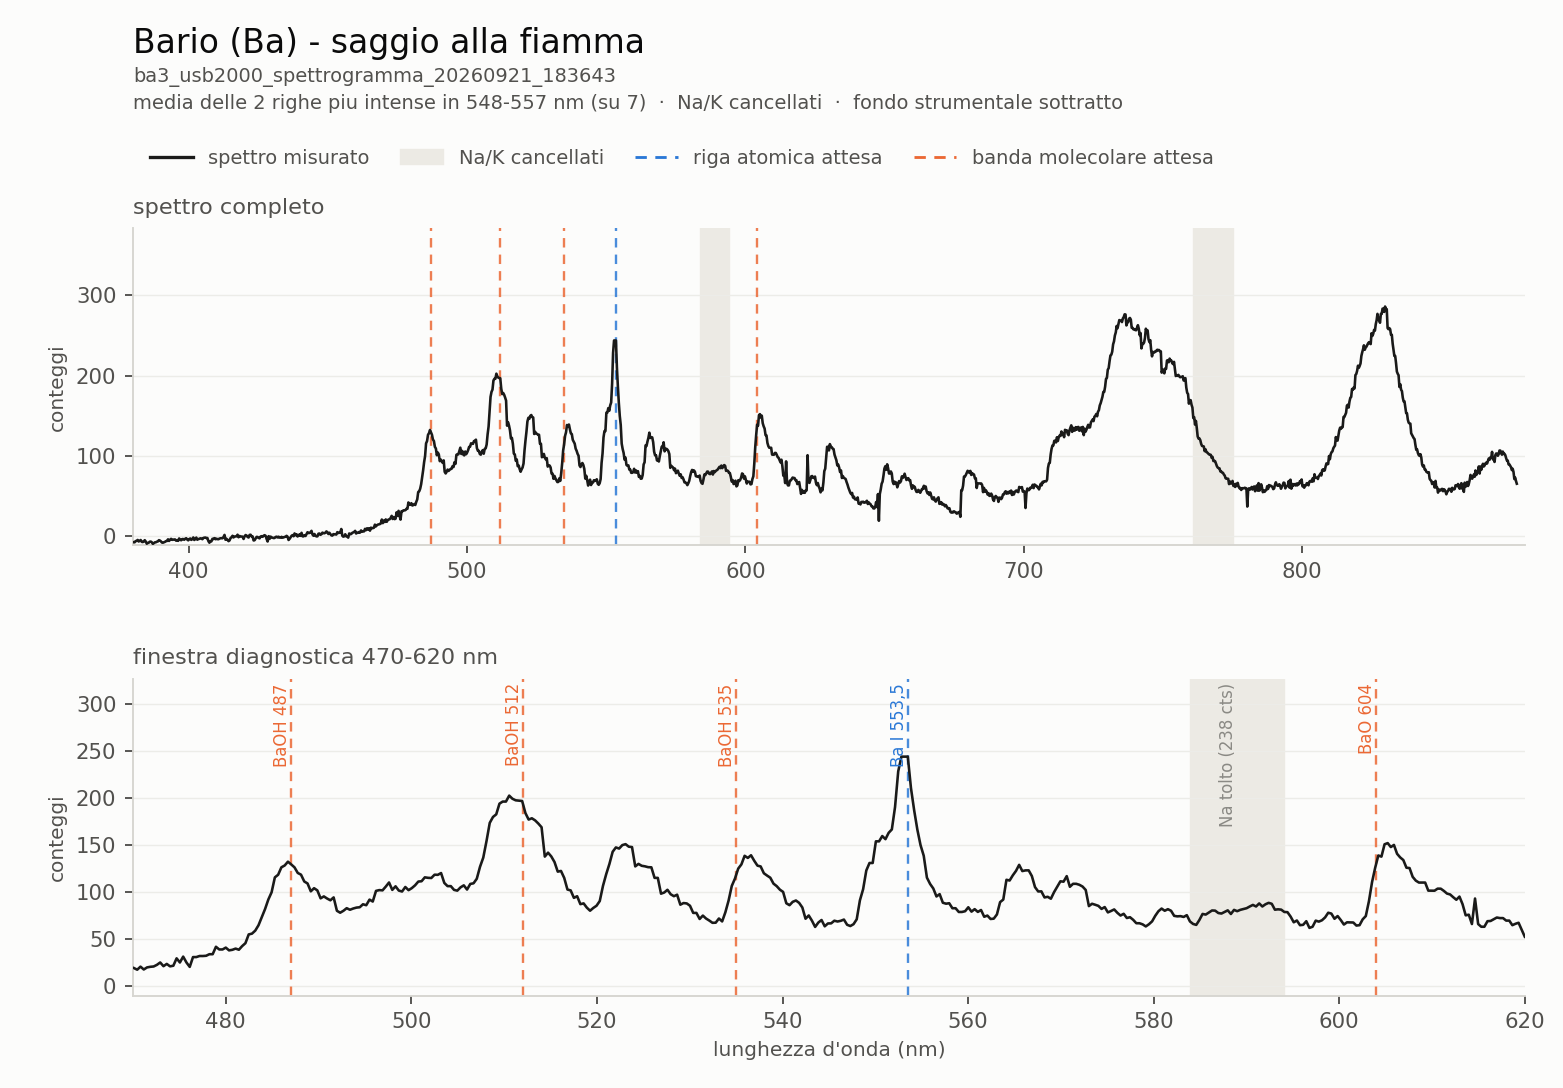

Values plotted in this chart, from the file beside it:
# Bario (Ba) - saggio alla fiamma, USB2000 S/N USB2G16606
# registrazione: ba3_usb2000_spettrogram…
# selezione: media delle 2 righe piu int…
# integrazione: 600 ms · rumore: 1.80 co…
# fondo strumentale sottratto; punte di …
# cancellato Na a 589 nm +-5 nm (c'era u…
# cancellato K a 768 nm +-7 nm (c'era un…
wavelength_nm, intensity_counts
176.5, 1.147
176.9, -4.243
177.3, -8.383
177.7, -9.063
178.1, -10.27
178.4, -9.983
178.8, -11.78
179.2, -11.4
179.6, -7.553
180, -13.05
180.4, -13.8
180.8, -12.27
181.1, -11
181.5, -11
181.9, -10.96
182.3, -11.3
182.7, -9.528
183.1, -9.168
183.5, -4.958
183.8, -12.75
184.2, -11.65
184.6, -10.75
185, -10.82
185.4, -9.313
185.8, -8.848
186.2, -8.813
186.5, -9.203
186.9, -8.033
187.3, -9.148
187.7, -10.72
188.1, -8.538
188.5, -11.09
188.9, -10.03
189.2, -9.823
189.6, -9.603
190, -9.538
190.4, -6.288
190.8, -11.46
191.2, -11.65
191.6, -12.41
191.9, -11.65
192.3, -11.99
192.7, -11.78
193.1, -10.02
193.5, -9.283
193.9, -11.17
194.3, -11.02
194.6, -11.47
195, -11.65
195.4, -11.36
195.8, -11.68
196.2, -12.07
196.6, -11.61
... 1,990 more rows
